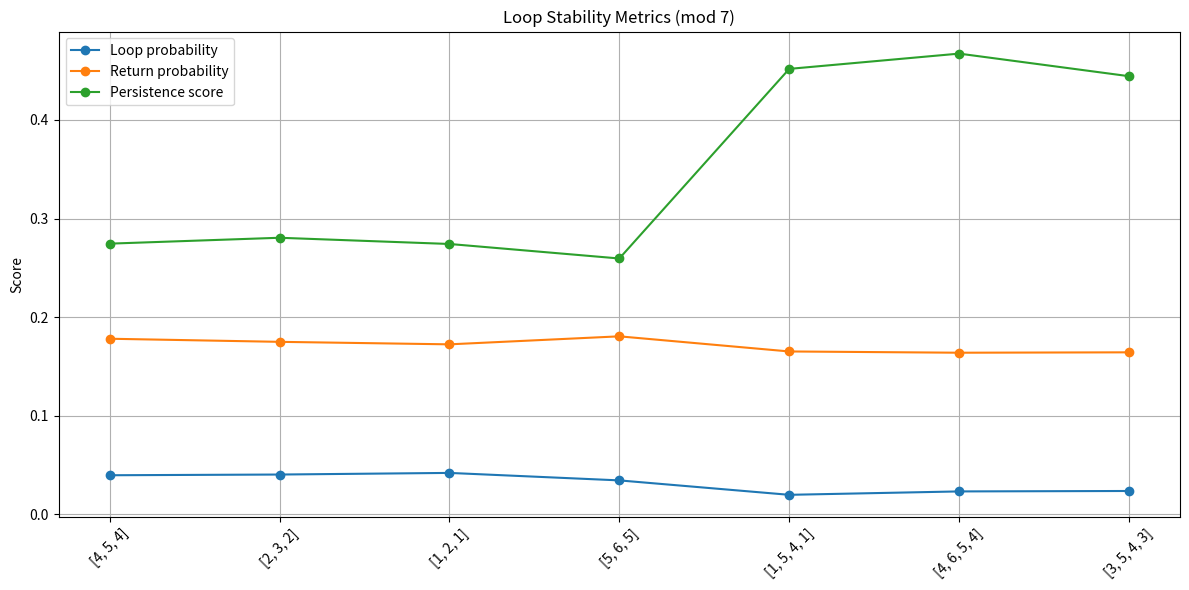

Recreate this plot in Python.
import numpy as np
from sympy import primerange
import matplotlib.pyplot as plt

# -------------------------
# Build Transition Matrix
# -------------------------

def compute_transition(seq, mod):
    matrix = np.zeros((mod, mod))

    for i in range(len(seq) - 1):
        matrix[seq[i], seq[i+1]] += 1

    # row normalize
    row_sums = matrix.sum(axis=1, keepdims=True)
    matrix = np.divide(matrix, row_sums, where=row_sums != 0)
    matrix[np.isnan(matrix)] = 0

    return matrix


# -------------------------
# Loop Metrics
# -------------------------

def loop_probability(P, loop):
    """Product of transition probabilities along loop"""
    prob = 1.0
    for i in range(len(loop) - 1):
        prob *= P[loop[i], loop[i+1]]
    return prob


def return_probability(P, start, steps=10):
    """Probability of returning to start after n steps"""
    Pn = np.linalg.matrix_power(P, steps)
    return Pn[start, start]


def persistence_score(P, loop):
    """
    Measures how much probability mass stays within loop nodes
    """
    nodes = set(loop)
    score = 0.0

    for i in nodes:
        for j in nodes:
            score += P[i, j]

    return score / len(nodes)


# -------------------------
# Prime Sequence
# -------------------------

mod = 7
primes = list(primerange(3, 20000))
seq = [p % mod for p in primes]

P = compute_transition(seq, mod)

# -------------------------
# Define Top Loops (from your data)
# -------------------------

loops = [
    [4, 5, 4],
    [2, 3, 2],
    [1, 2, 1],
    [5, 6, 5],
    [1, 5, 4, 1],
    [4, 6, 5, 4],
    [3, 5, 4, 3]
]

print("=" * 70)
print("LOOP STABILITY ANALYSIS (mod 7)")
print("=" * 70)

results = []

for loop in loops:
    lp = loop_probability(P, loop)
    rp = return_probability(P, loop[0], steps=len(loop))
    ps = persistence_score(P, loop)

    results.append((loop, lp, rp, ps))

    print(f"\nLoop: {loop}")
    print(f"  Loop probability:     {lp:.6f}")
    print(f"  Return probability:   {rp:.6f}")
    print(f"  Persistence score:    {ps:.6f}")

# -------------------------
# Visualization
# -------------------------

labels = [str(r[0]) for r in results]
loop_probs = [r[1] for r in results]
return_probs = [r[2] for r in results]
persist_scores = [r[3] for r in results]

x = np.arange(len(labels))

plt.figure(figsize=(12,6))

plt.plot(x, loop_probs, marker='o', label="Loop probability")
plt.plot(x, return_probs, marker='o', label="Return probability")
plt.plot(x, persist_scores, marker='o', label="Persistence score")

plt.xticks(x, labels, rotation=45)
plt.title("Loop Stability Metrics (mod 7)")
plt.ylabel("Score")
plt.legend()
plt.grid()

plt.tight_layout()
plt.show()
